Labelled photos from "Dataset", an image-classification folder in xvisierra/IsharaIntelligence. The possible labels are: open hand, peace sign, thumb, okay sign.

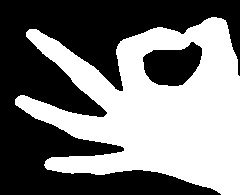
Label: okay sign

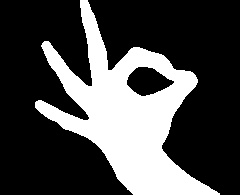
Label: okay sign

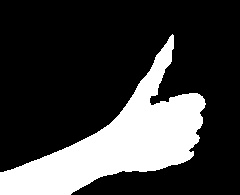
Label: thumb

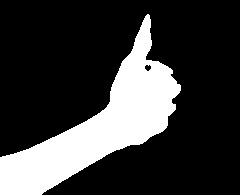
Label: thumb

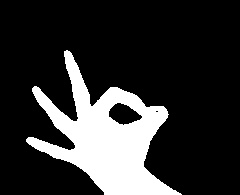
Label: okay sign

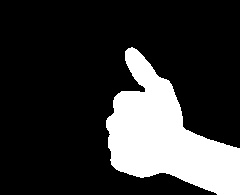
Label: thumb
